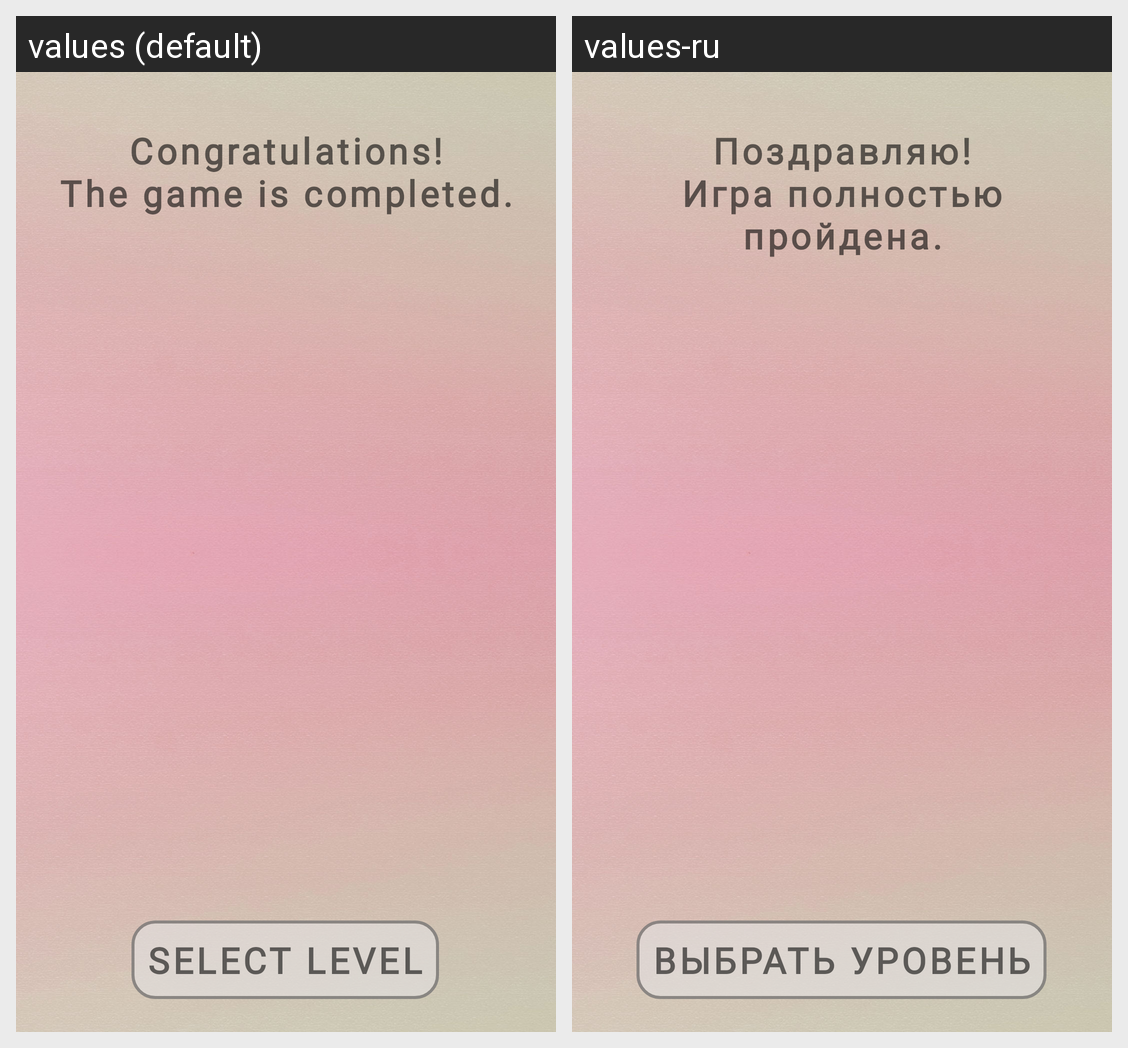

Translations of the strings shown on this Android screen, per locale in the grid:
Android screen res/layout/activity_finish.xml rendered under 2 locales, left to right: values (default), values-ru. Device: Nexus 5 (rendered at 1080×1920; each locale shown at half size, 540×960, under a caption strip naming it); theme Theme.Game_lesson_1.
Strings drawn on this screen, with the default value and each locale's value (text and hints the layout hard-codes, and strings that could not be matched under every locale, appear in the picture but are not listed):

finish_game
  values: Congratulations!
      The game is completed.
  values-ru: Поздравляю!
      Игра полностью пройдена.

select_level
  values: Select level
  values-ru: Выбрать уровень
